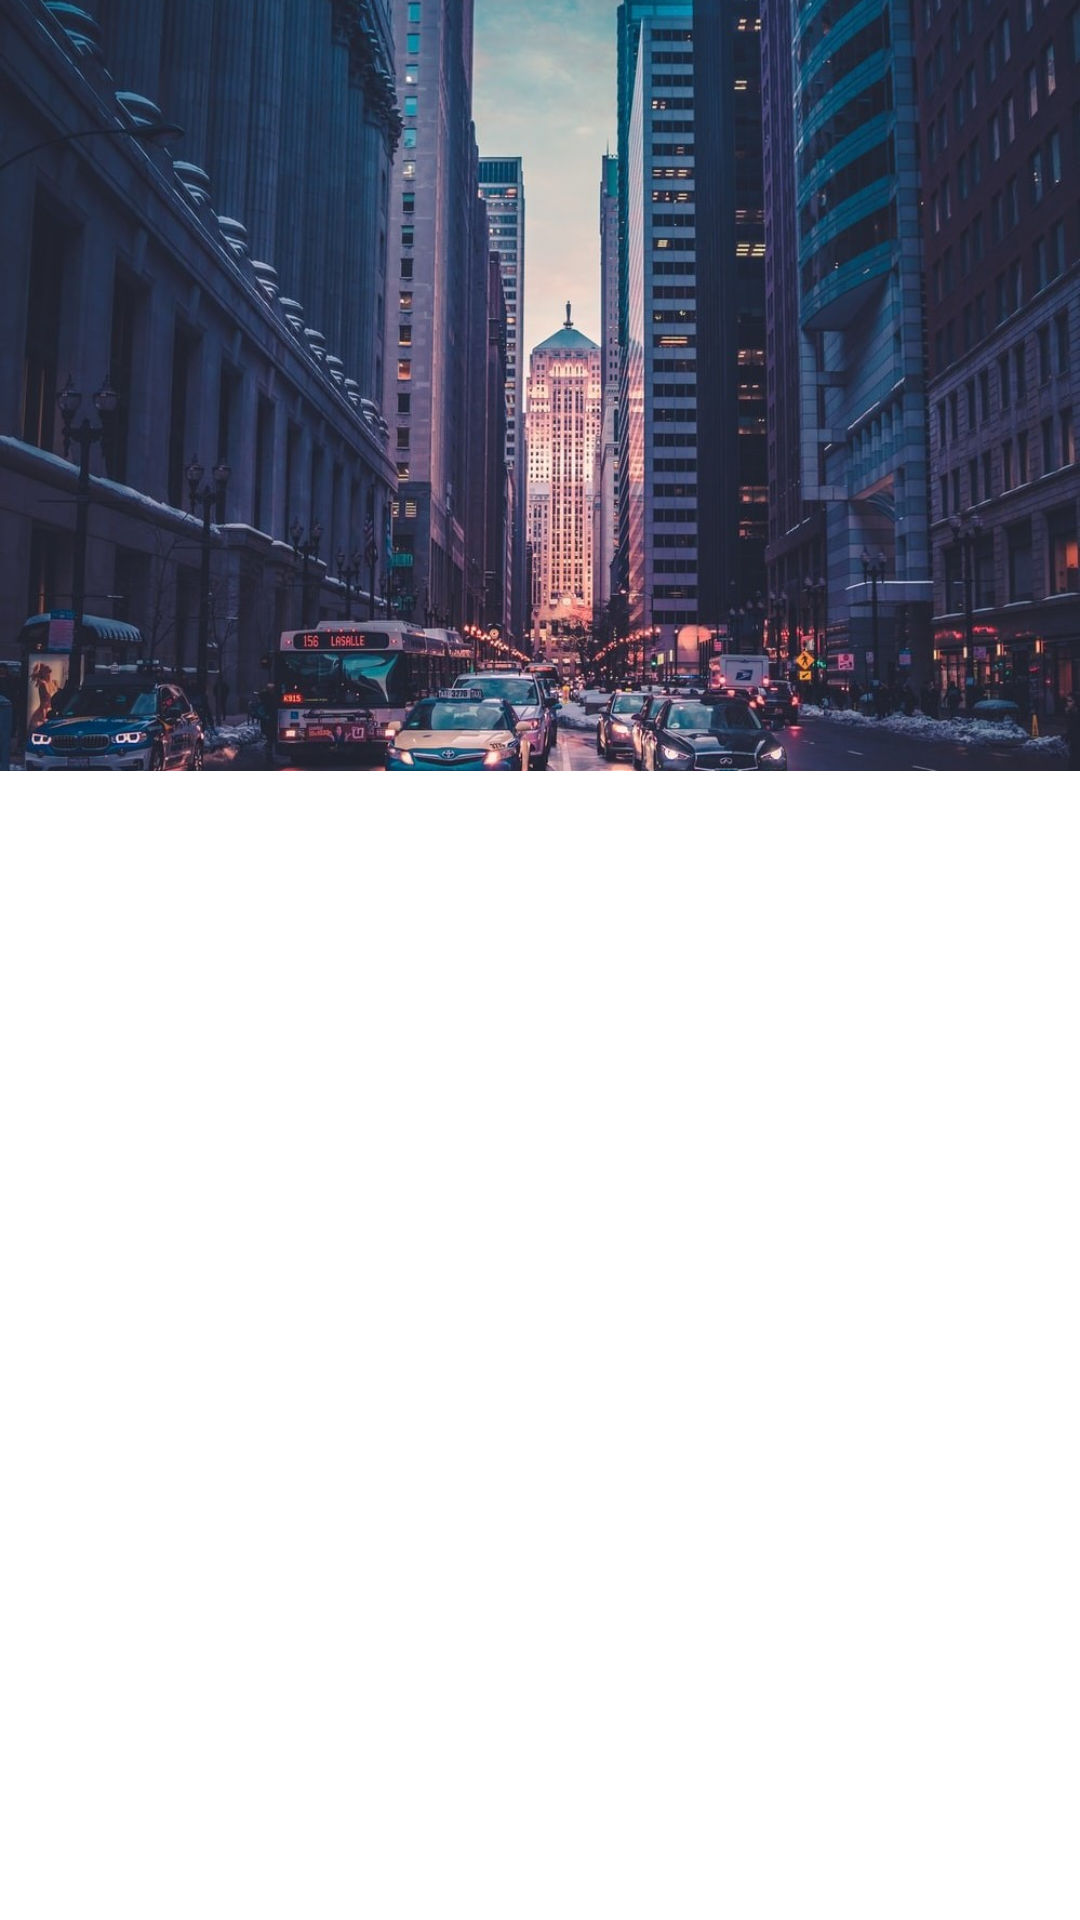

This screen was rendered from an Android layout file. Write that file and the resources it references.
<!-- AndroidManifest.xml: application theme AppTheme -->
<!-- res/layout/toolbar_expand_layout.xml -->
<?xml version="1.0" encoding="utf-8"?>
<androidx.constraintlayout.widget.ConstraintLayout xmlns:android="http://schemas.android.com/apk/res/android"
   xmlns:app="http://schemas.android.com/apk/res-auto"
    android:layout_width="match_parent"
    android:layout_height="wrap_content">

    <ImageView
        android:id="@+id/imageBackground"
        android:layout_width="0dp"
        android:layout_height="0dp"
        android:scaleType="centerCrop"
        android:src="@drawable/bg_backdrop"
        app:layout_constraintDimensionRatio="H,1.4:1"
        app:layout_constraintLeft_toLeftOf="parent"
        app:layout_constraintRight_toRightOf="parent"
        app:layout_constraintTop_toTopOf="parent" />

</androidx.constraintlayout.widget.ConstraintLayout>
<!-- resources referenced by this layout -->
<resources>
  <!-- drawable bg_backdrop: jpg bitmap (drawable, 242459 bytes) -->
  <style name="AppTheme" parent="@style/Theme.MaterialComponents.Light.NoActionBar">
          
          <item name="colorPrimary">@android:color/white</item>
          <item name="colorPrimaryDark">@android:color/white</item>
          <item name="colorAccent">@color/colorAccent</item>
  
          <item name="android:windowLightStatusBar">true</item>
          <item name="android:statusBarColor">@android:color/white</item>
  
      </style>
  <color name="colorAccent">@color/black</color>
  <color name="black">#000000</color>
</resources>
